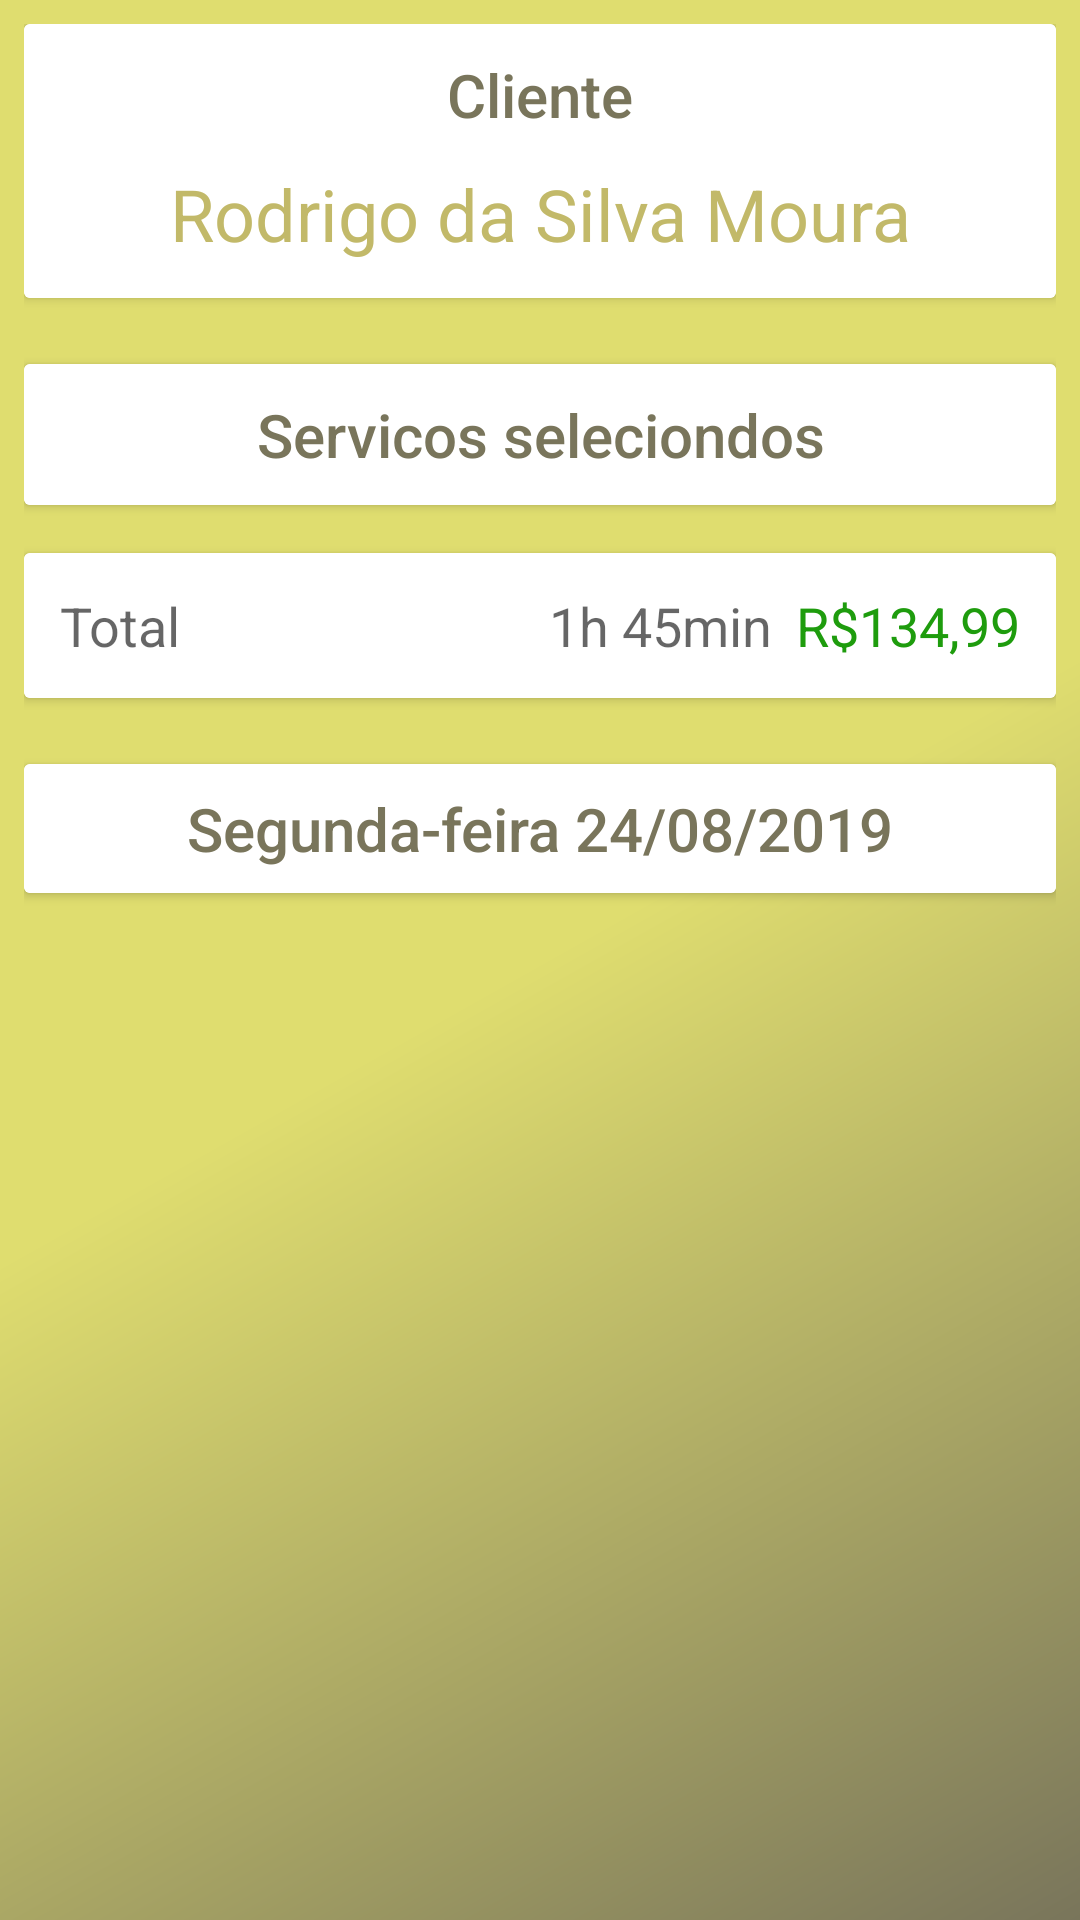

Layout XML and referenced resources for this Android screen:
<!-- AndroidManifest.xml: application theme MyTheme -->
<!-- res/layout/activity_vizualizar_agendamento.xml -->
<?xml version="1.0" encoding="utf-8"?>
<android.support.constraint.ConstraintLayout xmlns:android="http://schemas.android.com/apk/res/android"
    xmlns:app="http://schemas.android.com/apk/res-auto"
    xmlns:tools="http://schemas.android.com/tools"
    android:layout_width="match_parent"
    android:layout_height="match_parent"
    android:padding="8dp"
    tools:context=".Activities.AdicionarEditarAgendamentoActivity">


    <LinearLayout
        android:layout_width="match_parent"
        android:layout_height="match_parent"
        android:orientation="vertical">


        <android.support.v7.widget.CardView
            android:layout_width="match_parent"
            android:layout_height="wrap_content">

            <LinearLayout
                android:layout_width="match_parent"
                android:layout_height="match_parent"
                android:orientation="vertical"
                android:background="@color/colorCardView">

                <TextView
                    style="@style/Labels"
                    android:layout_width="match_parent"
                    android:layout_height="wrap_content"
                    android:text="Cliente"/>

                <TextView
                    android:id="@+id/text_view_nome_cliente"
                    android:layout_width="match_parent"
                    android:layout_height="wrap_content"
                    android:layout_marginBottom="12dp"
                    android:text="Rodrigo da Silva Moura"
                    android:textColor="@color/colorPrimaryLight"
                    android:textAppearance="@style/TextAppearance.AppCompat.Headline"
                    android:textAlignment="center" />
            </LinearLayout>

        </android.support.v7.widget.CardView>

        <android.support.v7.widget.CardView
            android:layout_width="match_parent"
            android:layout_height="wrap_content"
            android:layout_marginBottom="8dp"
            android:layout_marginTop="22dp">
>

            <TextView
                style="@style/Labels"
                android:layout_width="match_parent"
                android:layout_height="wrap_content"
                android:text="Servicos seleciondos"
                android:background="@color/colorCardView" />
        </android.support.v7.widget.CardView>

        <android.support.v7.widget.CardView
            android:layout_width="match_parent"
            android:layout_height="wrap_content">

            <android.support.v7.widget.RecyclerView
                android:id="@+id/recycler_view_servicos_selecionados"
                android:layout_width="match_parent"
                android:layout_height="wrap_content"
                tools:listitem="@layout/servicos_selecionados"
                android:background="@color/colorCardView" />
        </android.support.v7.widget.CardView>


        <android.support.v7.widget.CardView
            android:layout_width="match_parent"
            android:layout_height="wrap_content"
            android:layout_marginTop="8dp"
            android:background="@color/colorCardView">

            <RelativeLayout
                android:layout_width="match_parent"
                android:layout_height="wrap_content"
                android:background="@color/colorCardView" >

                <TextView
                    android:layout_width="wrap_content"
                    android:layout_height="wrap_content"
                    android:layout_alignParentStart="true"
                    android:layout_toStartOf="@+id/text_view_duracao_total"
                    android:ellipsize="end"
                    android:layout_marginStart="8dp"
                    android:layout_marginTop="8dp"
                    android:layout_marginBottom="8dp"
                    android:padding="4dp"
                    android:text="Total"
                    android:textAppearance="@style/Base.TextAppearance.AppCompat.Medium" />

                <TextView
                    android:id="@+id/text_view_duracao_total"
                    android:layout_width="wrap_content"
                    android:layout_height="wrap_content"
                    android:layout_toStartOf="@+id/text_view_valor_total"
                    android:padding="4dp"
                    android:layout_marginTop="8dp"
                    android:layout_marginBottom="8dp"
                    android:text="1h 45min"
                    android:textAppearance="@style/Base.TextAppearance.AppCompat.Medium" />

                <TextView
                    android:id="@+id/text_view_valor_total"
                    android:layout_width="wrap_content"
                    android:layout_height="wrap_content"
                    android:layout_alignParentEnd="true"
                    android:minWidth="70dp"
                    android:layout_marginTop="8dp"
                    android:layout_marginEnd="8dp"
                    android:layout_marginBottom="8dp"
                    android:padding="4dp"
                    android:text="R$134,99"
                    android:textAlignment="textEnd"
                    android:textAppearance="@style/Base.TextAppearance.AppCompat.Medium"
                    android:textColor="@color/colorGreen" />
            </RelativeLayout>
        </android.support.v7.widget.CardView>

        <android.support.v7.widget.CardView
            android:layout_width="match_parent"
            android:layout_height="wrap_content"
            android:layout_marginTop="22dp">

            <RelativeLayout
                android:layout_width="match_parent"
                android:layout_height="wrap_content"
                android:background="@color/colorCardView">

                <TextView
                    android:id="@+id/text_view_data_selecionada"
                    style="@style/Labels"
                    android:layout_width="match_parent"
                    android:layout_height="wrap_content"
                    android:padding="8dp"
                    android:text="Segunda-feira 24/08/2019"
                    android:textAlignment="center" />


            </RelativeLayout>
        </android.support.v7.widget.CardView>
    </LinearLayout>
</android.support.constraint.ConstraintLayout>
<!-- res/layout/servicos_selecionados.xml (included above) -->
<?xml version="1.0" encoding="utf-8"?>
<android.support.constraint.ConstraintLayout xmlns:android="http://schemas.android.com/apk/res/android"
    android:layout_width="match_parent"
    android:layout_height="wrap_content"
    android:layout_marginStart="8dp"
    android:layout_marginTop="8dp"
    android:layout_marginEnd="8dp"
    android:layout_marginBottom="8dp">

    <RelativeLayout
        android:id="@+id/relative_layout_servicos_selecionados"
        android:layout_width="match_parent"
        android:layout_height="wrap_content"
        android:orientation="horizontal">

        <TextView
            android:id="@+id/text_view_nome_servico_selecionado"
            android:layout_width="wrap_content"
            android:layout_height="wrap_content"
            android:layout_alignParentStart="true"
            android:layout_toStartOf="@+id/text_view_duracao_servico_selecionado"
            android:ellipsize="end"
            android:padding="4dp"
            android:text="Nome servico"
            android:textAppearance="@style/Base.TextAppearance.AppCompat.Medium" />

        <TextView
            android:id="@+id/text_view_duracao_servico_selecionado"
            android:layout_width="wrap_content"
            android:layout_height="wrap_content"
            android:layout_toStartOf="@+id/text_view_valor_servico_selecionado"
            android:padding="4dp"
            android:text="30min"
            android:textAppearance="@style/Base.TextAppearance.AppCompat.Medium" />

        <TextView
            android:id="@+id/text_view_valor_servico_selecionado"
            android:layout_width="wrap_content"
            android:layout_height="wrap_content"
            android:layout_alignParentEnd="true"
            android:minWidth="70dp"
            android:padding="4dp"
            android:text="R$89,80"
            android:textAlignment="textEnd"
            android:textAppearance="@style/Base.TextAppearance.AppCompat.Medium"
            android:textColor="@color/colorGreen" />
    </RelativeLayout>
</android.support.constraint.ConstraintLayout>
<!-- resources referenced by this layout -->
<resources>
  <color name="colorCardView">#fff</color>
  <color name="colorGreen">#1E9C0D</color>
  <color name="colorPrimaryLight">#C2B969</color>
  <style name="Labels">
          <item name="android:textAppearance">@style/Base.TextAppearance.AppCompat.Title</item>
          <item name="android:textColor">@color/colorPrimary</item>
          <item name="android:textAlignment">center</item>
          <item name="android:padding">10dp</item>
      </style>
  <style name="MyTheme" parent="AppTheme">
          <item name="colorPrimary">@color/colorPrimary</item>
          <item name="colorPrimaryDark">@color/colorPrimaryDark</item>
          <item name="colorAccent">@color/colorAccent</item>
          <item name="android:windowBackground">@drawable/bg</item>
          <item name="colorButtonNormal">@color/colorPrimaryLight</item>
          <item name="android:textAppearanceButton">@style/TextAppearance.AppCompat.Widget.Button</item>
          
      </style>
  <color name="colorPrimary">@color/myColorPrimary</color>
  <style name="AppTheme" parent="Theme.AppCompat.Light.DarkActionBar">
          
          <item name="colorPrimary">@color/colorPrimary</item>
          <item name="colorPrimaryDark">@color/colorPrimaryDark</item>
          <item name="colorAccent">@color/colorAccent</item>
      </style>
  <color name="colorPrimaryDark">@color/myColorPrimaryDark</color>
  <color name="colorAccent">@color/myColorAccent</color>
  <!-- drawable bg (drawable) -->
  <?xml version="1.0" encoding="utf-8"?>
  <shape xmlns:android="http://schemas.android.com/apk/res/android" android:shape="rectangle">
      <gradient
          android:angle="315"
          android:type="linear"
          android:startColor="@color/myColorAccent"
          android:centerColor="@color/myColorAccent"
          android:endColor="@color/myColorPrimary"/>
  </shape>
  <color name="myColorPrimary">#79755B</color>
  <color name="myColorPrimaryDark">#7A6D48</color>
  <color name="myColorAccent">#DFDD6F</color>
</resources>
